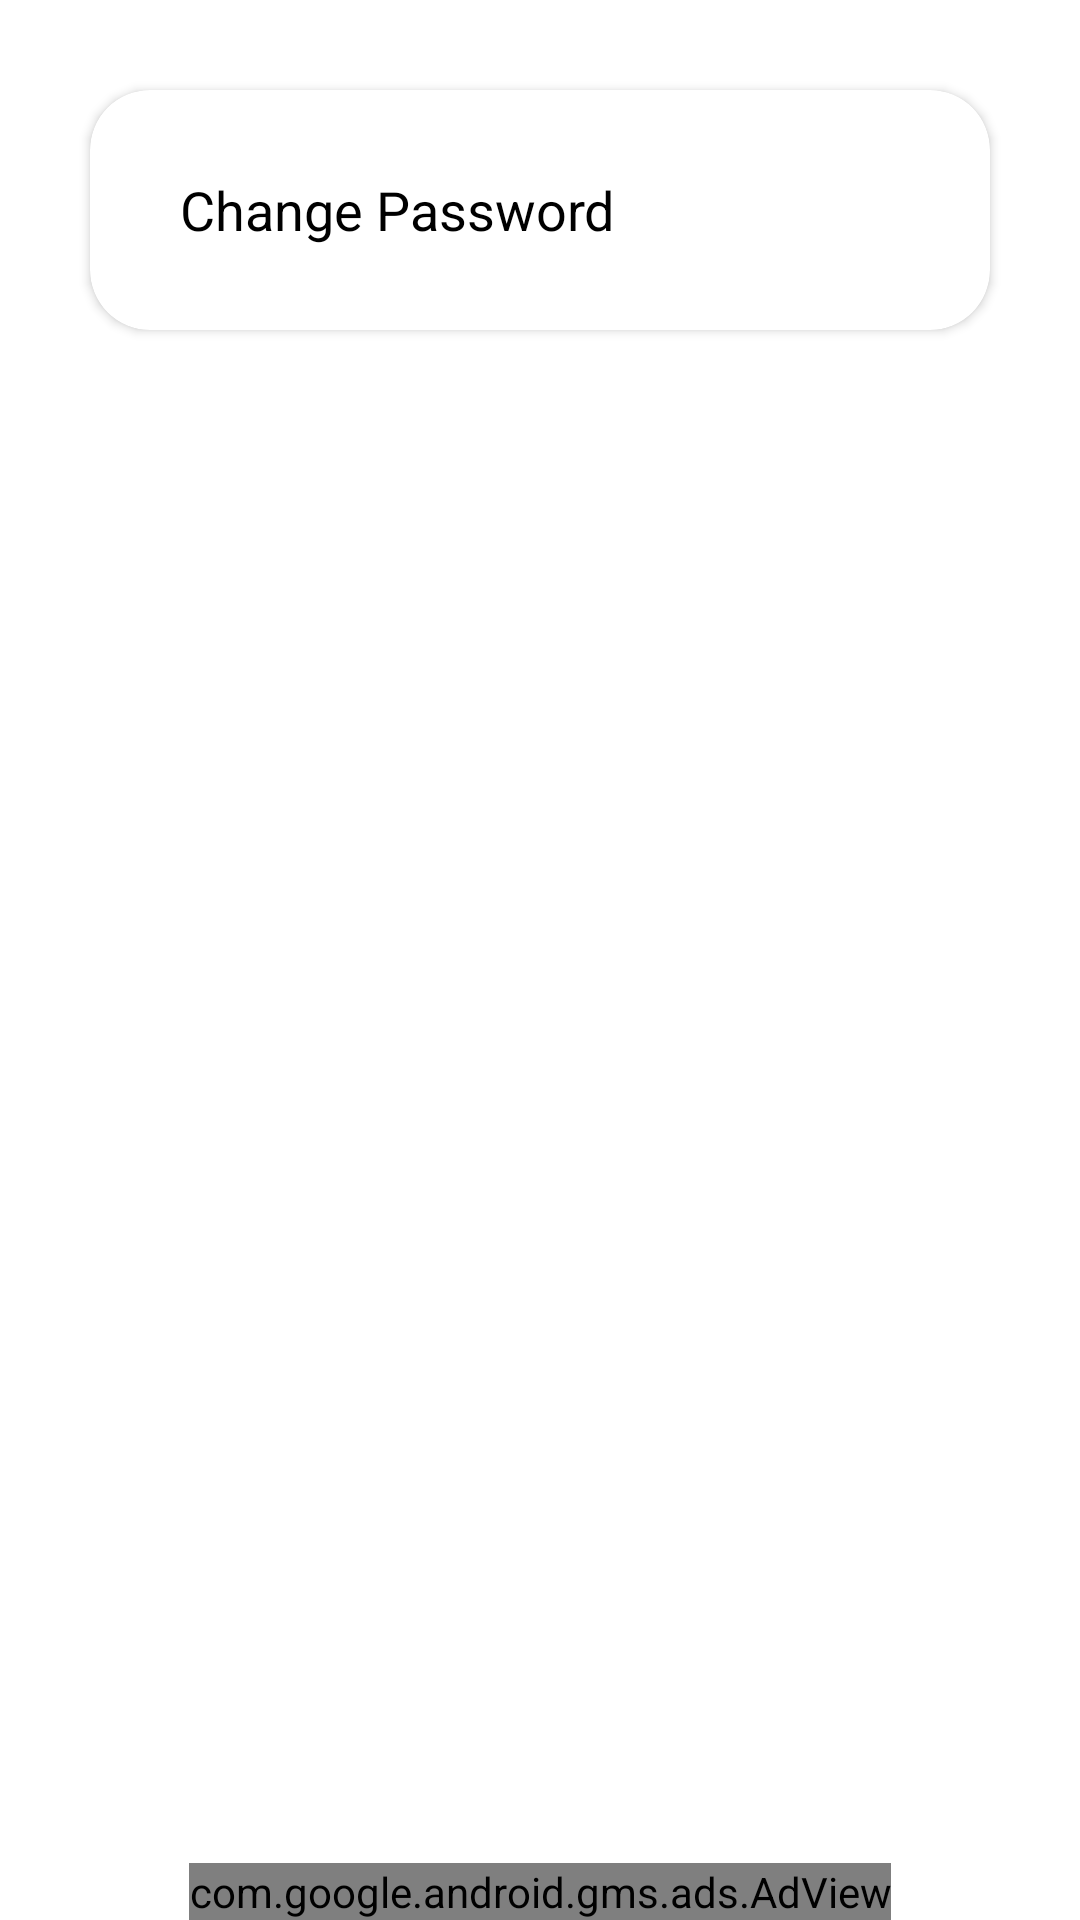

Layout XML and referenced resources for this Android screen:
<!-- AndroidManifest.xml: application theme Theme.CustomTable -->
<!-- res/layout/activity_setting.xml -->
<?xml version="1.0" encoding="utf-8"?>
<androidx.constraintlayout.widget.ConstraintLayout
    xmlns:android="http://schemas.android.com/apk/res/android"
    xmlns:app="http://schemas.android.com/apk/res-auto"
    xmlns:tools="http://schemas.android.com/tools"
    android:layout_width="match_parent"
    android:layout_height="match_parent"
    tools:context=".Setting.SettingActivity">

    <LinearLayout
        android:layout_width="match_parent"
        android:layout_height="0dp"
        android:clipToPadding="false"
        android:orientation="vertical"
        app:layout_constraintBottom_toBottomOf="parent"
        app:layout_constraintEnd_toEndOf="parent"
        app:layout_constraintStart_toStartOf="parent"
        app:layout_constraintTop_toTopOf="parent">

        <androidx.cardview.widget.CardView
            android:id="@+id/cardview1"
            android:layout_width="match_parent"
            android:layout_height="80dp"
            android:layout_marginLeft="30dp"
            android:layout_marginTop="30dp"
            android:layout_marginRight="30dp"
            android:clickable="true"
            android:foreground="?android:attr/selectableItemBackground"
            app:cardBackgroundColor="#FFFFFF"
            app:cardCornerRadius="20dp">

            <LinearLayout
                android:layout_width="match_parent"
                android:layout_height="wrap_content"
                android:layout_gravity="center"
                android:layout_marginLeft="20dp"
                android:orientation="horizontal">

                <TextView
                    android:id="@+id/textView5"
                    android:layout_width="wrap_content"
                    android:layout_height="wrap_content"
                    android:layout_weight="0.5"
                    android:text="Change Password"
                    android:textColor="#000000"
                    android:textSize="18dp"
                    app:layout_constraintEnd_toEndOf="parent"
                    app:layout_constraintStart_toStartOf="parent"
                    app:layout_constraintTop_toTopOf="parent" />

                <ImageView
                    android:id="@+id/arrowid"
                    android:layout_width="wrap_content"
                    android:layout_height="wrap_content"
                    android:layout_weight="0.5"
                    android:src="@drawable/ic_baseline_arrow_forward_24">

                </ImageView>

            </LinearLayout>

        </androidx.cardview.widget.CardView>

    </LinearLayout>

    <com.google.android.gms.ads.AdView
        android:id="@+id/adView"
        android:layout_width="wrap_content"
        android:layout_height="wrap_content"
        android:layout_centerInParent="true"
        app:adSize="BANNER"
        app:adUnitId="ca-app-pub-5856609108170870/8187664019"
        app:layout_constraintBottom_toBottomOf="parent"
        app:layout_constraintEnd_toEndOf="parent"
        app:layout_constraintStart_toStartOf="parent">

    </com.google.android.gms.ads.AdView>

</androidx.constraintlayout.widget.ConstraintLayout>
<!-- resources referenced by this layout -->
<resources>
  <style name="Theme.CustomTable" parent="Theme.MaterialComponents.DayNight.DarkActionBar">
          
          <item name="colorPrimary">@color/purple_500</item>
          <item name="colorPrimaryVariant">@color/purple_700</item>
          <item name="colorOnPrimary">@color/white</item>
          
          <item name="colorSecondary">@color/teal_200</item>
          <item name="colorSecondaryVariant">@color/teal_700</item>
          <item name="colorOnSecondary">@color/black</item>
          
          <item name="android:statusBarColor" tools:targetApi="l">?attr/colorPrimaryVariant</item>
          
      </style>
  <!-- not gathered from this repository: default colours our renderer supplied (Android Studio template values) -->
  <color name="purple_500">#FF6200EE</color>
  <color name="purple_700">#FF3700B3</color>
  <color name="teal_200">#FF03DAC5</color>
  <color name="teal_700">#FF018786</color>
  <color name="black">#FF000000</color>
  <color name="white">#FFFFFFFF</color>
</resources>
